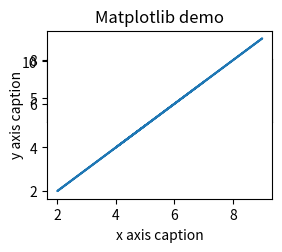

Write Python code to recreate this figure.
import numpy as np 
from matplotlib import pyplot as plt

x = [5, 2, 9, 4, 7]
y = [10, 5, 8, 4, 2]

plt.subplot(5,2,8)
plt.plot(x,y,"g-.")
#plt.plot(x,x,"or")
z=x    #z=[15,7,17,8,9]
plt.subplot(2,2,4)
plt.plot(z,x)

#plt.bar(x,y)  # bar graph
#plt.scatter(x, y)   # scatter graph/plot
#plt.hist(x,bins=[1,2,3,4,5])   # histogram plot ---->in range of 2 to3 u are getting only one occurence
#x = np.arange(1,11) 
#z = 2*x
    #plt.plot(x,y,'k-.')  #line graph
plt.title("Matplotlib demo") 
plt.xlabel("x axis caption") 
plt.ylabel("y axis caption") 
#plt.plot(z,x,"og") 
plt.show() 

              
